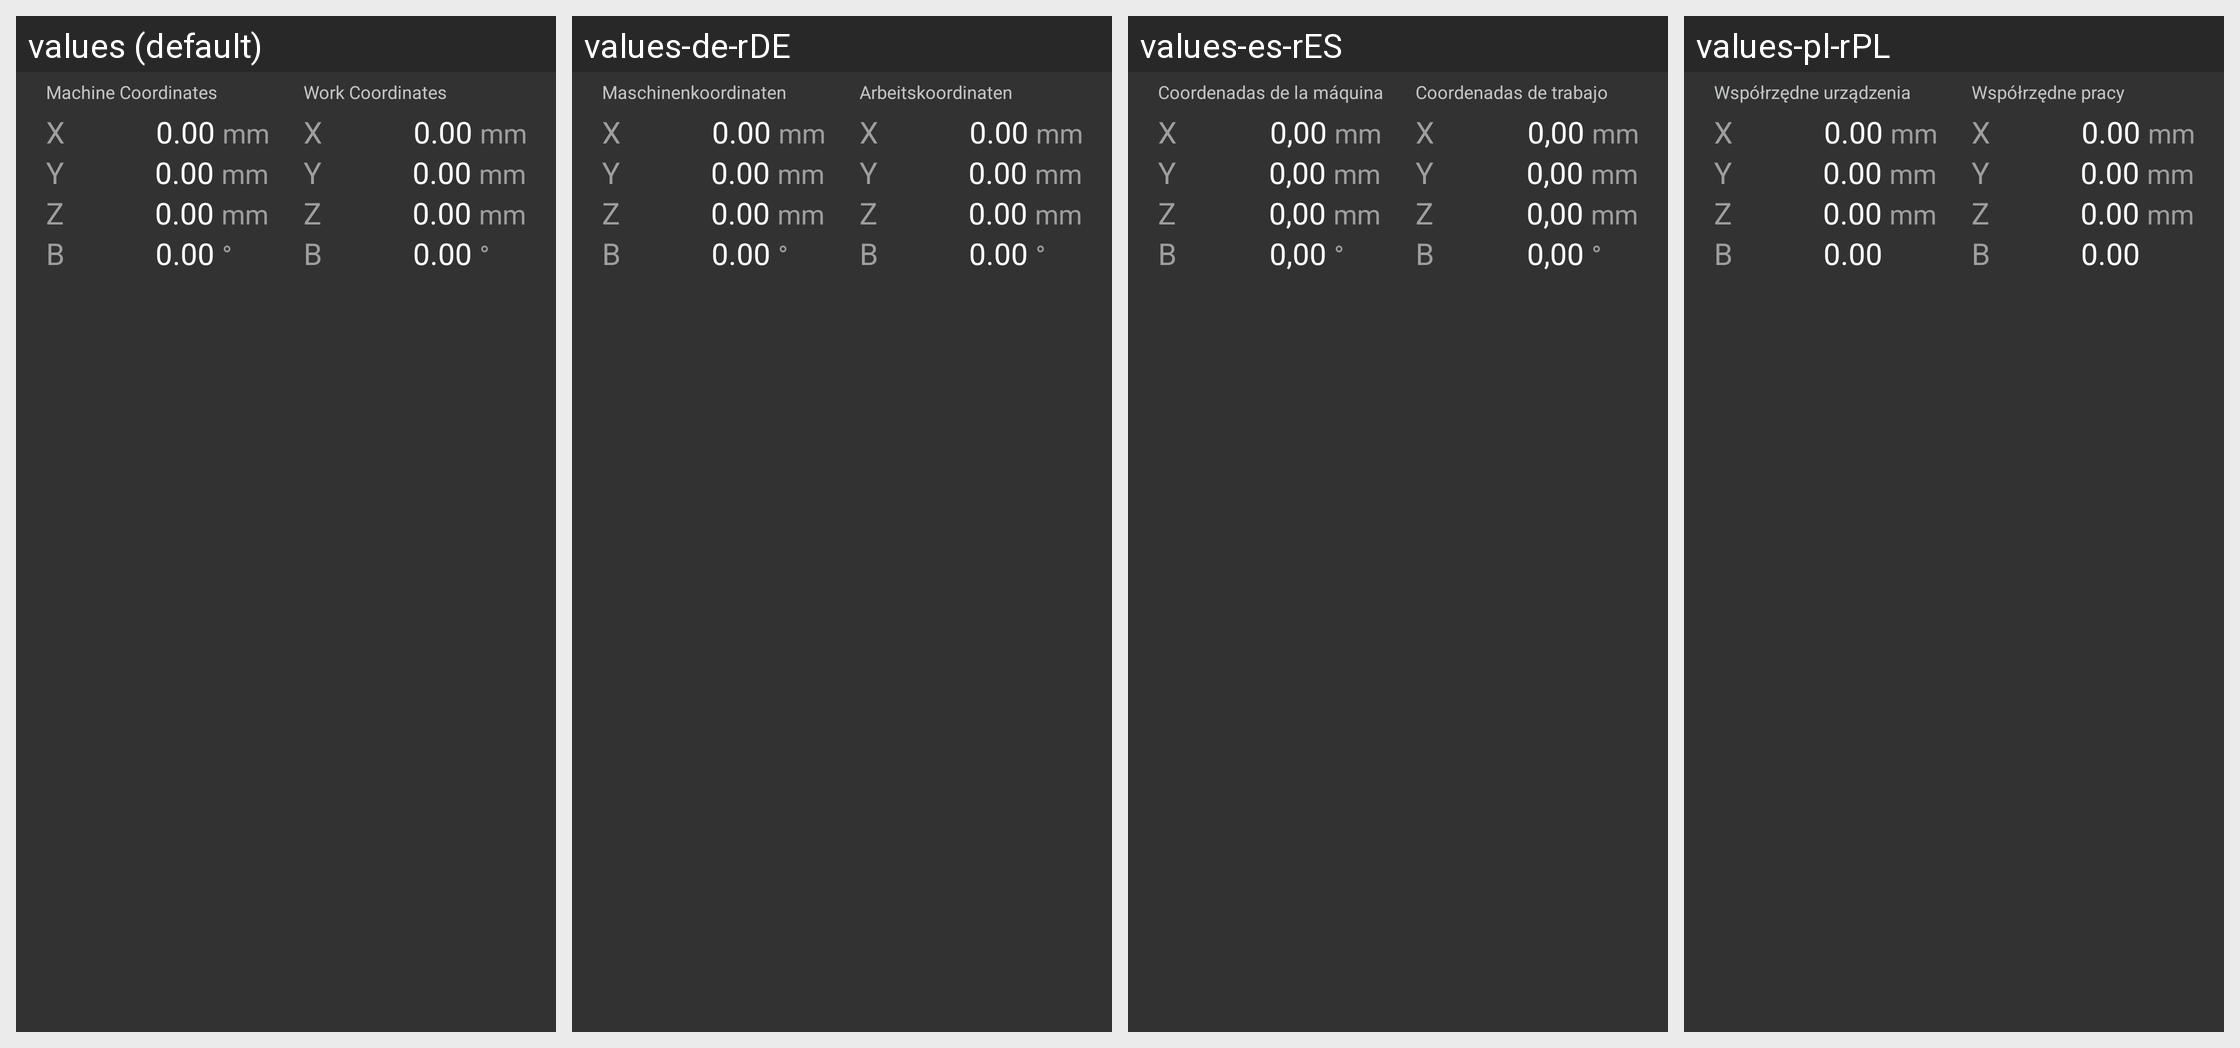

This grid shows one Android layout under several languages. Give, for every string resource on the screen, its name, the default text and each shown locale's text.
Android screen res/layout/widget_coordinate_xyzb_gemini_panel.xml rendered under 4 locales, left to right: values (default), values-de-rDE, values-es-rES, values-pl-rPL. Device: Nexus 5 (rendered at 1080×1920; each locale shown at half size, 540×960, under a caption strip naming it); theme AppTheme.
Other locales in the repository, not shown: values-fr-rFR, values-ja-rJP, values-zh-rCN.
Strings drawn on this screen, with the default value and each locale's value (text and hints the layout hard-codes, and strings that could not be matched under every locale, appear in the picture but are not listed):

control_coordinate_panel_absolute_position
  values: Machine Coordinates
  values-de-rDE: Maschinenkoordinaten
  values-es-rES: Coordenadas de la máquina
  values-pl-rPL: Współrzędne urządzenia

control_x
  values: X
  values-de-rDE: X
  values-es-rES: X
  values-pl-rPL: X

control_coordinate_panel_position_placeholder
  values: 0.00
  values-de-rDE: 0.00
  values-es-rES: 0,00
  values-pl-rPL: 0.00

control_coordinate_panel_unit
  values: mm
  values-de-rDE: mm
  values-es-rES: mm
  values-pl-rPL: mm

control_y
  values: Y
  values-de-rDE: Y
  values-es-rES: Y
  values-pl-rPL: Y

control_z
  values: Z
  values-de-rDE: Z
  values-es-rES: Z
  values-pl-rPL: Z

control_b
  values: B
  values-de-rDE: B
  values-es-rES: B
  values-pl-rPL: B

control_coordinate_panel_work_position
  values: Work Coordinates
  values-de-rDE: Arbeitskoordinaten
  values-es-rES: Coordenadas de trabajo
  values-pl-rPL: Współrzędne pracy
